Run: headless pygame with SDL's dummy video driver; simulated clock (each Clock.tick advances the game by its frame time, no real sleeping); random seed 0; keys injected as events and as key.get_pressed() state; no mouse input.
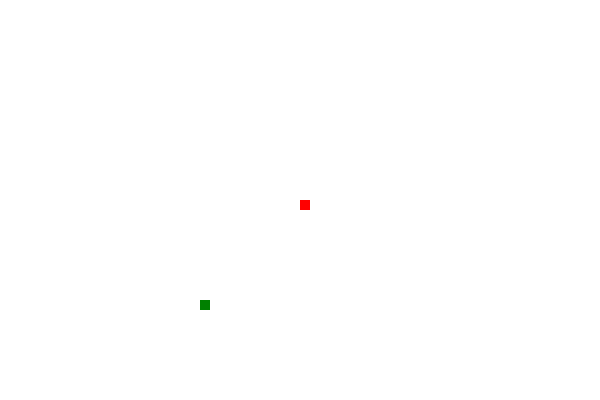
Frame 1 of 4 · flips 1–60 · no input
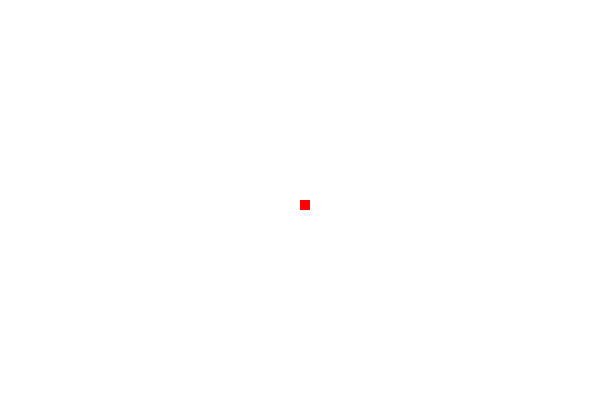
Frame 2 of 4 · flips 61–180 · tapped SPACE, RETURN · held RIGHT (→), D
Frame 3 of 4 · flips 181–300 · held DOWN (↓), S · screen unchanged from frame 2, image omitted
Frame 4 of 4 · flips 301–420 · held LEFT (←), A, UP (↑), W · screen unchanged from frame 3, image omitted

The pygame program that drew these frames:

import pygame, sys

pygame.init()

screen = pygame.display.set_mode((600, 400))
pygame.display.set_caption("Snake game")
BACKGROUND = (255, 255, 255)
SNAKE = (0, 128, 0)
APPLE = (255, 0, 0)
clock = pygame.time.Clock()

snake_block = 10
x_head = 200
y_head = 300
x_head_change = 0
y_head_change = 0

apple_block = 10
apple_x = 300
apple_y = 200

while True:
    for event in pygame.event.get():
        if event.type == pygame.QUIT:
            pygame.quit()
            sys.exit()
        if event.type == pygame.KEYDOWN:
            if event.key == pygame.K_LEFT:
                x_head_change = -snake_block
                y_head_change = 0
            elif event.key == pygame.K_RIGHT:
                x_head_change = snake_block
                y_head_change = 0
            elif event.key == pygame.K_UP:
                y_head_change = -snake_block
                x_head_change = 0
            elif event.key == pygame.K_DOWN:
                y_head_change = snake_block
                x_head_change = 0

    
    x_head += x_head_change
    y_head += y_head_change

    screen.fill(BACKGROUND)
    pygame.draw.rect(screen, APPLE, [apple_x, apple_y, apple_block, apple_block])
    pygame.draw.rect(screen, SNAKE, [x_head, y_head, snake_block, snake_block])
    pygame.display.update()
    clock.tick(15)
